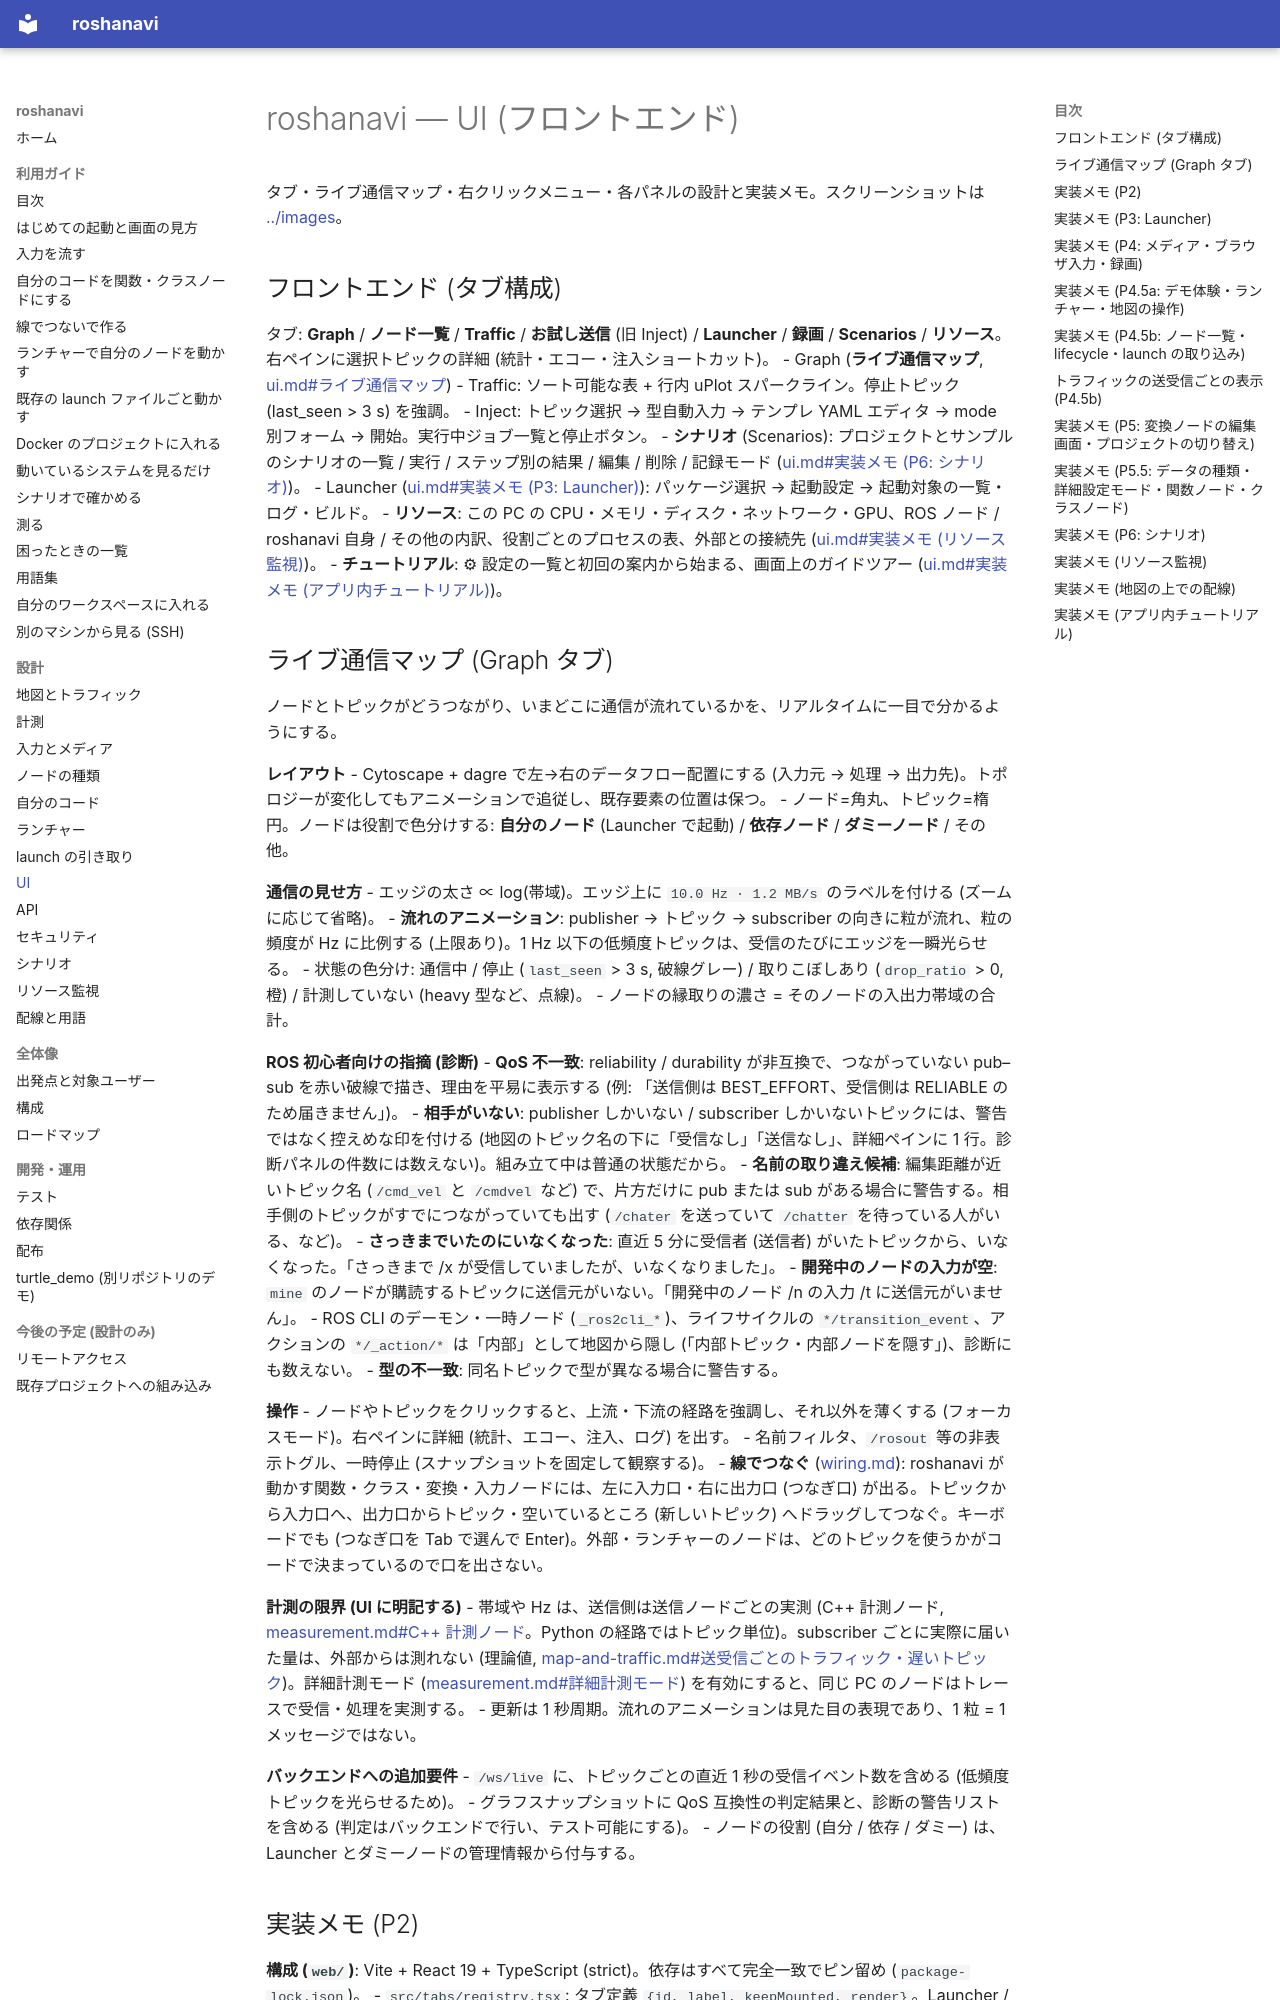

repository: shimejilib/roshanavi · page: design/ui/index.html · generator: mkdocs

# roshanavi — UI (フロントエンド)

タブ・ライブ通信マップ・右クリックメニュー・各パネルの設計と実装メモ。スクリーンショットは [../images](../images/)。

## フロントエンド (タブ構成)

タブ: **Graph** / **ノード一覧** / **Traffic** / **お試し送信** (旧 Inject) / **Launcher** / **録画** / **Scenarios** / **リソース**。右ペインに選択トピックの詳細 (統計・エコー・注入ショートカット)。
- Graph (**ライブ通信マップ**, [ui.md#ライブ通信マップ](ui.md#ライブ通信マップ-graph-タブ))
- Traffic: ソート可能な表 + 行内 uPlot スパークライン。停止トピック (last_seen > 3 s) を強調。
- Inject: トピック選択 → 型自動入力 → テンプレ YAML エディタ → mode 別フォーム → 開始。実行中ジョブ一覧と停止ボタン。
- **シナリオ** (Scenarios): プロジェクトとサンプルのシナリオの一覧 / 実行 / ステップ別の結果 / 編集 / 削除 / 記録モード ([ui.md#実装メモ (P6: シナリオ)](ui.md#実装メモ-p6-シナリオ))。
- Launcher ([ui.md#実装メモ (P3: Launcher)](ui.md#実装メモ-p3-launcher)): パッケージ選択 → 起動設定 → 起動対象の一覧・ログ・ビルド。
- **リソース**: この PC の CPU・メモリ・ディスク・ネットワーク・GPU、ROS ノード / roshanavi 自身 / その他の内訳、役割ごとのプロセスの表、外部との接続先 ([ui.md#実装メモ (リソース監視)](ui.md#実装メモ-リソース監視))。
- **チュートリアル**: ⚙ 設定の一覧と初回の案内から始まる、画面上のガイドツアー ([ui.md#実装メモ (アプリ内チュートリアル)](ui.md#実装メモ-アプリ内チュートリアル))。

## ライブ通信マップ (Graph タブ)
ノードとトピックがどうつながり、いまどこに通信が流れているかを、リアルタイムに一目で分かるようにする。

**レイアウト**
- Cytoscape + dagre で左→右のデータフロー配置にする (入力元 → 処理 → 出力先)。トポロジーが変化してもアニメーションで追従し、既存要素の位置は保つ。
- ノード=角丸、トピック=楕円。ノードは役割で色分けする: **自分のノード** (Launcher で起動) / **依存ノード** / **ダミーノード** / その他。

**通信の見せ方**
- エッジの太さ ∝ log(帯域)。エッジ上に `10.0 Hz · 1.2 MB/s` のラベルを付ける (ズームに応じて省略)。
- **流れのアニメーション**: publisher → トピック → subscriber の向きに粒が流れ、粒の頻度が Hz に比例する (上限あり)。1 Hz 以下の低頻度トピックは、受信のたびにエッジを一瞬光らせる。
- 状態の色分け: 通信中 / 停止 (`last_seen` > 3 s, 破線グレー) / 取りこぼしあり (`drop_ratio` > 0, 橙) / 計測していない (heavy 型など、点線)。
- ノードの縁取りの濃さ = そのノードの入出力帯域の合計。

**ROS 初心者向けの指摘 (診断)**
- **QoS 不一致**: reliability / durability が非互換で、つながっていない pub–sub を赤い破線で描き、理由を平易に表示する (例: 「送信側は BEST_EFFORT、受信側は RELIABLE のため届きません」)。
- **相手がいない**: publisher しかいない / subscriber しかいないトピックには、警告ではなく控えめな印を付ける (地図のトピック名の下に「受信なし」「送信なし」、詳細ペインに 1 行。診断パネルの件数には数えない)。組み立て中は普通の状態だから。
- **名前の取り違え候補**: 編集距離が近いトピック名 (`/cmd_vel` と `/cmdvel` など) で、片方だけに pub または sub がある場合に警告する。相手側のトピックがすでにつながっていても出す (`/chater` を送っていて `/chatter` を待っている人がいる、など)。
- **さっきまでいたのにいなくなった**: 直近 5 分に受信者 (送信者) がいたトピックから、いなくなった。「さっきまで /x が受信していましたが、いなくなりました」。
- **開発中のノードの入力が空**: `mine` のノードが購読するトピックに送信元がいない。「開発中のノード /n の入力 /t に送信元がいません」。
- ROS CLI のデーモン・一時ノード (`_ros2cli_*`)、ライフサイクルの `*/transition_event`、アクションの `*/_action/*` は「内部」として地図から隠し (「内部トピック・内部ノードを隠す」)、診断にも数えない。
- **型の不一致**: 同名トピックで型が異なる場合に警告する。

**操作**
- ノードやトピックをクリックすると、上流・下流の経路を強調し、それ以外を薄くする (フォーカスモード)。右ペインに詳細 (統計、エコー、注入、ログ) を出す。
- 名前フィルタ、`/rosout` 等の非表示トグル、一時停止 (スナップショットを固定して観察する)。
- **線でつなぐ** ([wiring.md](wiring.md)): roshanavi が動かす関数・クラス・変換・入力ノードには、左に入力口・右に出力口 (つなぎ口) が出る。トピックから入力口へ、出力口からトピック・空いているところ (新しいトピック) へドラッグしてつなぐ。キーボードでも (つなぎ口を Tab で選んで Enter)。外部・ランチャーのノードは、どのトピックを使うかがコードで決まっているので口を出さない。

**計測の限界 (UI に明記する)**
- 帯域や Hz は、送信側は送信ノードごとの実測 (C++ 計測ノード, [measurement.md#C++ 計測ノード](measurement.md#c-計測ノード-roshanavi_probe-p46)。Python の経路ではトピック単位)。subscriber ごとに実際に届いた量は、外部からは測れない (理論値, [map-and-traffic.md#送受信ごとのトラフィック・遅いトピック](map-and-traffic.md#送受信ごとのトラフィック遅いトピック-p45b))。詳細計測モード ([measurement.md#詳細計測モード](measurement.md#詳細計測モード-トレース計測-p47)) を有効にすると、同じ PC のノードはトレースで受信・処理を実測する。
- 更新は 1 秒周期。流れのアニメーションは見た目の表現であり、1 粒 = 1 メッセージではない。

**バックエンドへの追加要件**
- `/ws/live` に、トピックごとの直近 1 秒の受信イベント数を含める (低頻度トピックを光らせるため)。
- グラフスナップショットに QoS 互換性の判定結果と、診断の警告リストを含める (判定はバックエンドで行い、テスト可能にする)。
- ノードの役割 (自分 / 依存 / ダミー) は、Launcher とダミーノードの管理情報から付与する。
